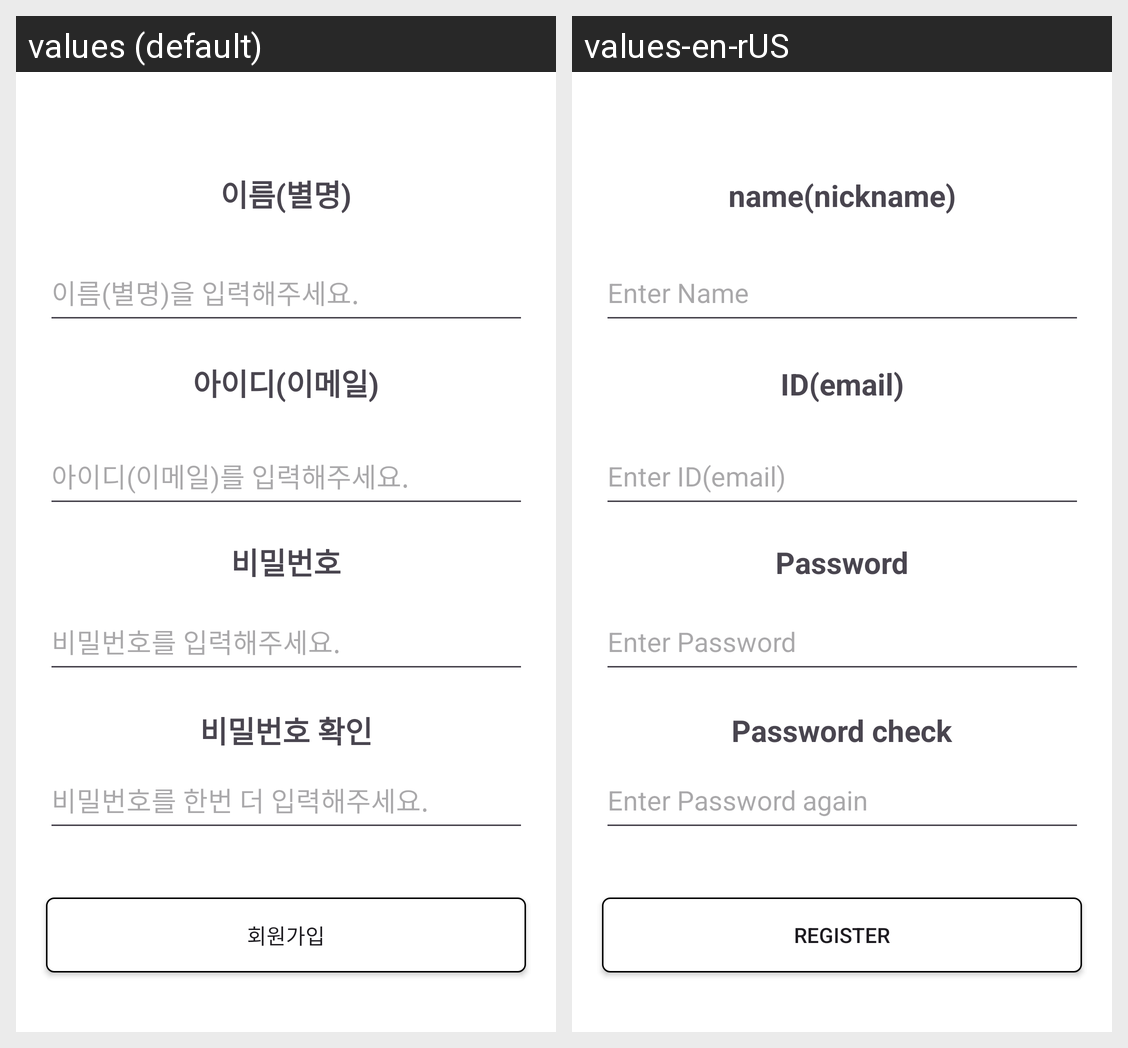

The Android screen above is rendered under two locales of the same app. Produce the string resources it draws, with the default and per-locale values.
Android screen res/layout/activity_register.xml rendered under 2 locales, left to right: values (default), values-en-rUS. Device: Nexus 5 (rendered at 1080×1920; each locale shown at half size, 540×960, under a caption strip naming it); theme Theme.Nbc_sns.
Strings drawn on this screen, with the default value and each locale's value (text and hints the layout hard-codes, and strings that could not be matched under every locale, appear in the picture but are not listed):

name
  values: 이름(별명)
  values-en-rUS: name(nickname)

put_name
  values: 이름(별명)을 입력해주세요.
  values-en-rUS: Enter Name

email
  values: 아이디(이메일)
  values-en-rUS: ID(email)

put_ID_email
  values: 아이디(이메일)를 입력해주세요.
  values-en-rUS: Enter ID(email)

password
  values: 비밀번호
  values-en-rUS: Password

put_password
  values: 비밀번호를 입력해주세요.
  values-en-rUS: Enter Password

re_password
  values: 비밀번호 확인
  values-en-rUS: Password check

put_re_password
  values: 비밀번호를 한번 더 입력해주세요.
  values-en-rUS: Enter Password again

register
  values: 회원가입
  values-en-rUS: Register
